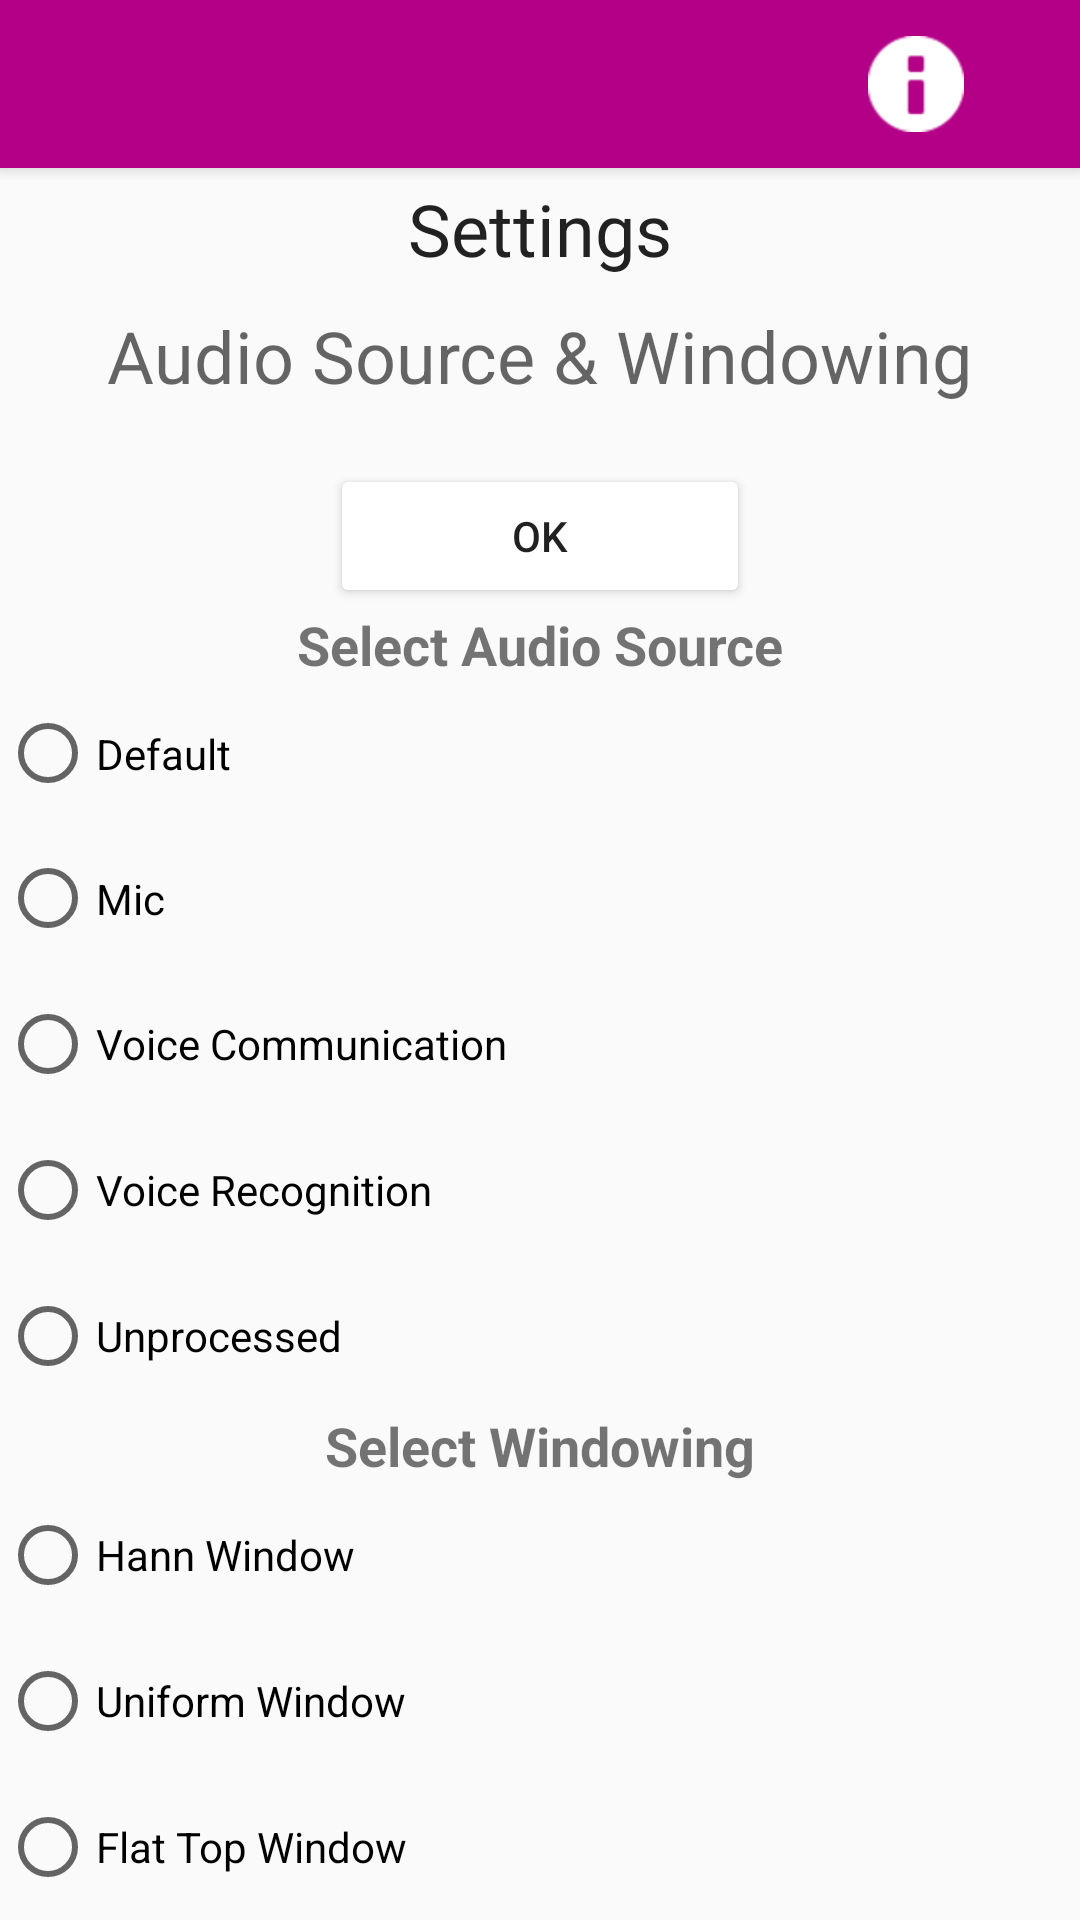

Here is an Android app screen rendered from its layout file. Give the layout XML and the strings, colors and styles it references.
<!-- AndroidManifest.xml: application theme AppTheme -->
<!-- res/layout/settings.xml -->
<?xml version="1.0" encoding="utf-8"?>
<LinearLayout xmlns:android="http://schemas.android.com/apk/res/android"
    android:layout_width="match_parent"
    android:layout_height="match_parent"
    xmlns:tools="http://schemas.android.com/tools"
    android:gravity="center_horizontal"
    android:orientation="vertical">

    <RelativeLayout

        android:id="@+id/relativeLayout1"
        android:layout_width="match_parent"
        android:layout_height="60dp"
        android:layout_alignParentTop="true"
        tools:ignore="MissingConstraints"
        tools:layout_editor_absoluteX="0dp">


        <include
            layout="@layout/layout_toolbar"
            android:layout_width="match_parent"
            android:layout_height="match_parent" />

    </RelativeLayout>

    <TextView
        android:id="@+id/settingsTitle"
        android:layout_width="wrap_content"
        android:layout_height="wrap_content"
        android:text="Settings"
        android:textAppearance="?android:attr/textAppearanceLarge"
        android:textSize="24sp" />

    <TextView
        android:id="@+id/textView1"
        android:layout_width="wrap_content"
        android:layout_height="wrap_content"
        android:layout_marginTop="10dp"
        android:text="@string/Audio_source"
        android:textAppearance="?android:attr/textAppearanceMedium"
        android:textSize="24sp" />

    <Button
        android:id="@+id/settingsOkButton"
        android:layout_width="140dp"
        android:layout_height="wrap_content"
        android:layout_marginTop="20dp"
        android:text="@string/settings_ok" />

    <TextView
        android:id="@+id/textView13"
        android:layout_width="match_parent"
        android:layout_height="wrap_content"
        android:text="Select Audio Source"
        android:textAlignment="center"
        android:textSize="18sp"
        android:textStyle="bold" />

    <RadioGroup
        android:id="@+id/RadioGroup1"
        android:layout_width="match_parent"
        android:layout_height="wrap_content"
        android:layout_weight="5">

        <RadioButton
            android:id="@+id/noll"
            android:layout_width="match_parent"
            android:layout_height="wrap_content"
            android:layout_weight="1"
            android:text="Default" />

        <RadioButton
            android:id="@+id/ett"
            android:layout_width="match_parent"
            android:layout_height="wrap_content"
            android:layout_weight="1"
            android:text="Mic" />

        <RadioButton
            android:id="@+id/sju"
            android:layout_width="match_parent"
            android:layout_height="wrap_content"
            android:layout_weight="1"
            android:text="Voice Communication" />

        <RadioButton
            android:id="@+id/sex"
            android:layout_width="match_parent"
            android:layout_height="wrap_content"
            android:layout_weight="1"
            android:text="Voice Recognition" />

        <RadioButton
            android:id="@+id/nio"
            android:layout_width="match_parent"
            android:layout_height="wrap_content"
            android:layout_weight="1"
            android:text="Unprocessed" />

    </RadioGroup>

    <TextView
        android:id="@+id/textView15"
        android:layout_width="match_parent"
        android:layout_height="wrap_content"
        android:text="Select Windowing"
        android:textAlignment="center"
        android:textSize="18sp"
        android:textStyle="bold" />

    <RadioGroup
        android:id="@+id/RadioGroup2"
        android:layout_width="match_parent"
        android:layout_height="wrap_content"
        android:layout_weight="3">

        <RadioButton
            android:id="@+id/case1"
            android:layout_width="match_parent"
            android:layout_height="wrap_content"
            android:layout_weight="1"
            android:text="Hann Window" />

        <RadioButton
            android:id="@+id/case2"
            android:layout_width="match_parent"
            android:layout_height="wrap_content"
            android:layout_weight="1"
            android:text="Uniform Window" />

        <RadioButton
            android:id="@+id/case3"
            android:layout_width="match_parent"
            android:layout_height="wrap_content"
            android:layout_weight="1"
            android:text="Flat Top Window" />
    </RadioGroup>

</LinearLayout>
<!-- res/layout/layout_toolbar.xml (included above) -->
<merge xmlns:app="http://schemas.android.com/apk/res-auto"
    xmlns:android="http://schemas.android.com/apk/res/android">


    <RelativeLayout
        android:layout_width="match_parent"
        android:layout_height="match_parent"
        android:layout_alignParentTop="true">

        <android.support.v7.widget.Toolbar
            android:id="@+id/my_toolbar"
            android:layout_width="match_parent"
            android:layout_height="?attr/actionBarSize"
            android:background="@color/app_one"
            android:elevation="4dp"
            android:theme="@style/ThemeOverlay.AppCompat.Dark.ActionBar"
            app:popupTheme="@style/ThemeOverlay.AppCompat.Light">

            <LinearLayout
                android:id="@+id/toolbar_item_container"
                android:layout_width="match_parent"
                android:layout_height="match_parent"
                android:orientation="horizontal"
                android:paddingEnd="2dp">

                <TextView
                    android:id="@+id/toolbarTitle"
                    android:layout_width="0dp"
                    android:layout_height="match_parent"
                    android:layout_gravity="center"
                    android:layout_weight="10"
                    android:textAppearance="@style/TextAppearance.AppCompat.Headline"
                    android:textColor="@android:color/background_light"
                    android:textSize="30sp"
                    android:textStyle="bold"
                    android:visibility="visible" />

                <ImageButton
                    android:id="@+id/infoButton"
                    android:layout_width="0dp"
                    android:layout_height="match_parent"
                    android:layout_weight="2"
                    android:background="@color/app_one"
                    android:backgroundTint="@color/app_one"
                    android:scaleType="centerInside"
                    android:tint="@color/app_white"
                    app:srcCompat="@android:drawable/ic_dialog_info" />

                <View
                    android:id="@+id/view8"
                    android:layout_width="0dp"
                    android:layout_height="wrap_content"
                    android:layout_weight="1" />

            </LinearLayout>
        </android.support.v7.widget.Toolbar>

    </RelativeLayout>

</merge>
<!-- resources referenced by this layout -->
<resources>
  <color name="app_one">#B30086</color>
  <color name="app_white">#FFFFFF</color>
  <string name="Audio_source">Audio Source &amp; Windowing</string>
  <string name="settings_ok">ok</string>
  <style name="AppTheme" parent="Theme.AppCompat.Light.DarkActionBar">
          
          <item name="colorPrimary">@color/app_one</item>
          <item name="colorPrimaryDark">@color/app_zero</item>
          <item name="android:backgroundTintMode">@color/app_two</item>
          <item name="colorAccent">@color/colorAccent</item>
  
      </style>
  <color name="app_zero">#66004d</color>
  <color name="app_two">#ff33cc</color>
  <color name="colorAccent">#D81B60</color>
</resources>
